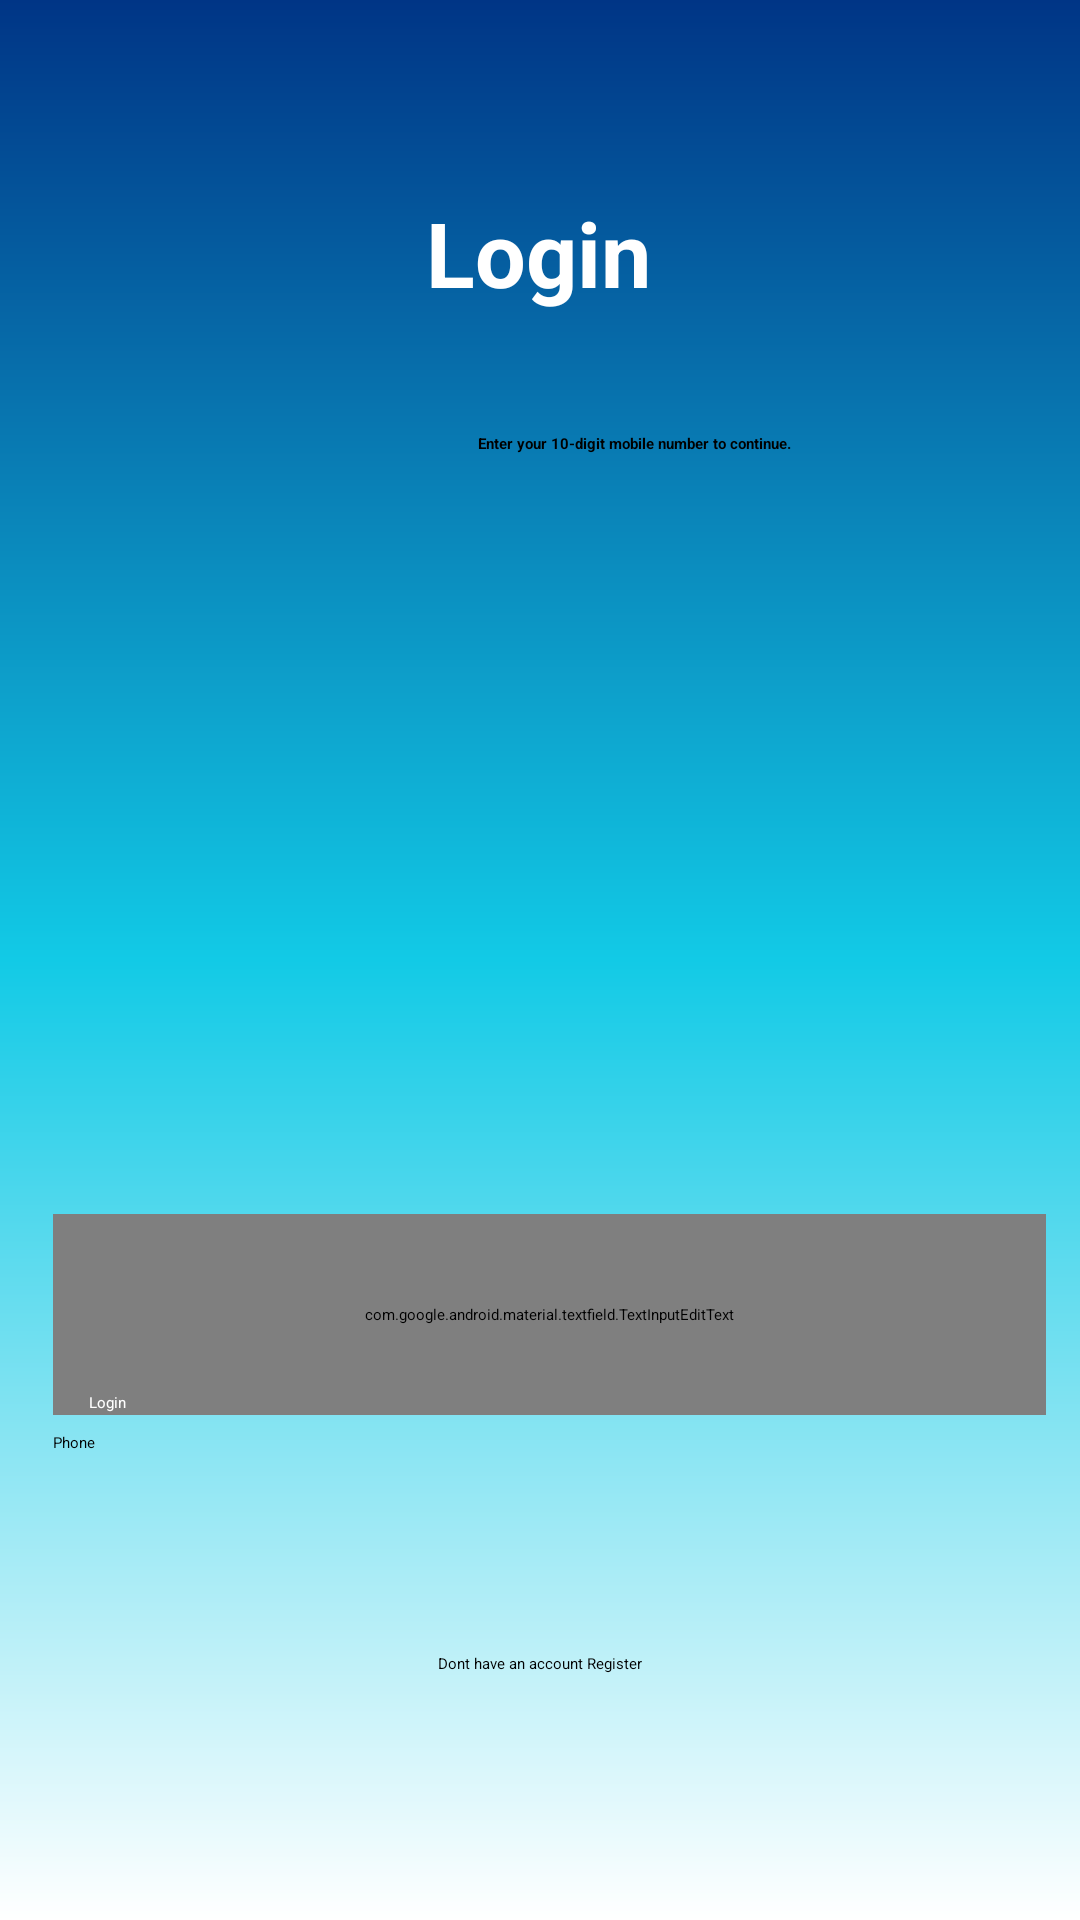

Layout XML and referenced resources for this Android screen:
<!-- AndroidManifest.xml: application theme Theme.MessengerApp -->
<!-- res/layout/loginpage2.xml -->
<?xml version="1.0" encoding="utf-8"?>
<androidx.constraintlayout.widget.ConstraintLayout xmlns:android="http://schemas.android.com/apk/res/android"
    xmlns:app="http://schemas.android.com/apk/res-auto"
    xmlns:tools="http://schemas.android.com/tools"
    android:layout_width="match_parent"
    android:layout_height="match_parent"
    android:background="@drawable/backgroundcolor"
    >

    <TextView
        android:id="@+id/textView48"
        android:layout_width="wrap_content"
        android:layout_height="wrap_content"
        android:layout_marginTop="64dp"
        android:text="@string/login"
        android:textColor="@color/white"
        android:textSize="30sp"
        android:textStyle="bold"
        app:layout_constraintEnd_toEndOf="parent"
        app:layout_constraintHorizontal_bias="0.498"
        app:layout_constraintStart_toStartOf="parent"
        app:layout_constraintTop_toTopOf="parent" />

    <TextView
        android:id="@+id/textView49"
        android:layout_width="wrap_content"
        android:layout_height="wrap_content"
        android:layout_marginTop="40dp"
        android:text="@string/enter_your_10_digit_mobile_number_to_continue"
        android:textColor="@color/Black"
        android:textStyle="bold"
        app:layout_constraintEnd_toEndOf="parent"
        app:layout_constraintHorizontal_bias="0.623"
        app:layout_constraintStart_toStartOf="parent"
        app:layout_constraintTop_toBottomOf="@+id/textView48" />

    <com.google.android.material.textfield.TextInputEditText
        android:id="@+id/textInputEditText"
        android:layout_width="331dp"
        android:layout_height="67dp"
        android:layout_marginStart="5dp"
        android:layout_marginTop="60dp"
        android:layout_marginEnd="5dp"
        android:hint="@string/_94"
        android:textColorHint="@color/Black"
        app:layout_constraintBottom_toTopOf="@+id/button2"
        app:layout_constraintEnd_toEndOf="parent"
        app:layout_constraintHorizontal_bias="0.673"
        app:layout_constraintStart_toStartOf="parent"
        app:layout_constraintTop_toBottomOf="@+id/imageView19"
        app:layout_constraintVertical_bias="0.694" />

    <TextView
        android:id="@+id/textView50"
        android:layout_width="wrap_content"
        android:layout_height="wrap_content"
        android:layout_marginTop="116dp"
        android:text="@string/phone"
        android:textColor="@color/Black"
        app:layout_constraintEnd_toEndOf="@+id/textInputEditText"
        app:layout_constraintHorizontal_bias="0.0"
        app:layout_constraintStart_toStartOf="@+id/textInputEditText"
        app:layout_constraintTop_toBottomOf="@+id/imageView19" />

    <Button
        android:id="@+id/button2"
        android:layout_width="300dp"
        android:layout_height="60dp"
        android:layout_marginStart="106dp"
        android:layout_marginEnd="106dp"
        android:layout_marginBottom="116dp"
        android:backgroundTint="#03A9F4"
        android:text="@string/login"
        android:textColor="@color/white"
        app:layout_constraintBottom_toBottomOf="parent"
        app:layout_constraintEnd_toEndOf="parent"
        app:layout_constraintHorizontal_bias="0.504"
        app:layout_constraintStart_toStartOf="parent" />

    <TextView
        android:id="@+id/textView51"
        android:layout_width="wrap_content"
        android:layout_height="wrap_content"
        android:text="@string/dont_have_an_account_register"
        android:textColor="@color/Black"
        app:layout_constraintBottom_toBottomOf="parent"
        app:layout_constraintEnd_toEndOf="parent"
        app:layout_constraintStart_toStartOf="parent"
        app:layout_constraintTop_toBottomOf="@+id/button2"
        app:layout_constraintVertical_bias="0.247" />

    <ImageView
        android:id="@+id/imageView19"
        android:layout_width="267dp"
        android:layout_height="195dp"
        android:layout_marginTop="8dp"
        app:layout_constraintBottom_toTopOf="@+id/button2"
        app:layout_constraintEnd_toEndOf="parent"
        app:layout_constraintStart_toStartOf="parent"
        app:layout_constraintTop_toBottomOf="@+id/textView49"
        app:layout_constraintVertical_bias="0.064"
        app:srcCompat="@drawable/talkwave_high_resolution_logo_transparent__1_" />

</androidx.constraintlayout.widget.ConstraintLayout>
<!-- resources referenced by this layout -->
<resources>
  <color name="Black">#000000</color>
  <color name="white">#ffffff</color>
  <!-- drawable backgroundcolor (drawable) -->
  <?xml version="1.0" encoding="utf-8"?>
  <shape xmlns:android="http://schemas.android.com/apk/res/android">
  
      <gradient
          android:type="linear"
          android:angle="100"
          android:startColor="@color/blue"
          android:centerColor="@color/lightBlue"
          android:endColor="@color/white"/>
  </shape>
  <!-- drawable talkwave_high_resolution_logo_transparent__1_: png bitmap (drawable, 69882 bytes) -->
  <string name="_94" translatable="false">+94</string>
  <string name="dont_have_an_account_register" translatable="false">Dont have an account Register</string>
  <string name="enter_your_10_digit_mobile_number_to_continue" translatable="false">Enter your 10-digit mobile number to continue.</string>
  <string name="login" translatable="false">Login</string>
  <string name="phone" translatable="false">Phone</string>
  <color name="blue">#003586</color>
  <color name="lightBlue">#12CAE6</color>
</resources>
